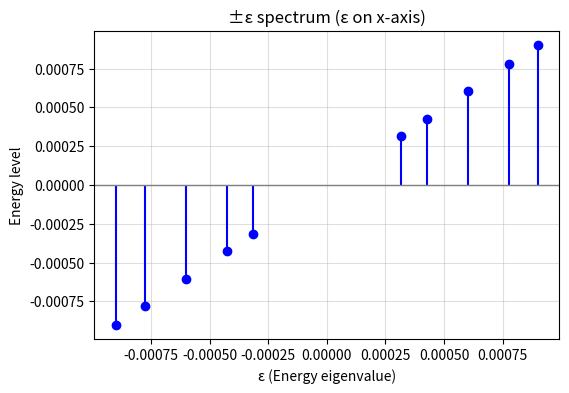

Source code (Python):
import numpy as np
import matplotlib.pyplot as plt

# Given epsilon values
epsilon = np.array([0.000902, 0.000778, 0.000603, 0.000428, 0.000317])

# Build symmetric data
eps_all = np.concatenate((-epsilon[::-1], epsilon))
energies = eps_all  # y-values (±ε)
x = eps_all         # x-axis values (ε itself)

# Plot
plt.figure(figsize=(6,4))
plt.stem(x, energies, linefmt='b-', markerfmt='bo', basefmt=' ')
plt.axhline(0, color='gray', lw=1)
plt.xlabel("ε (Energy eigenvalue)")
plt.ylabel("Energy level")
plt.title("±ε spectrum (ε on x-axis)")
plt.grid(True, alpha=0.4)
plt.show()
